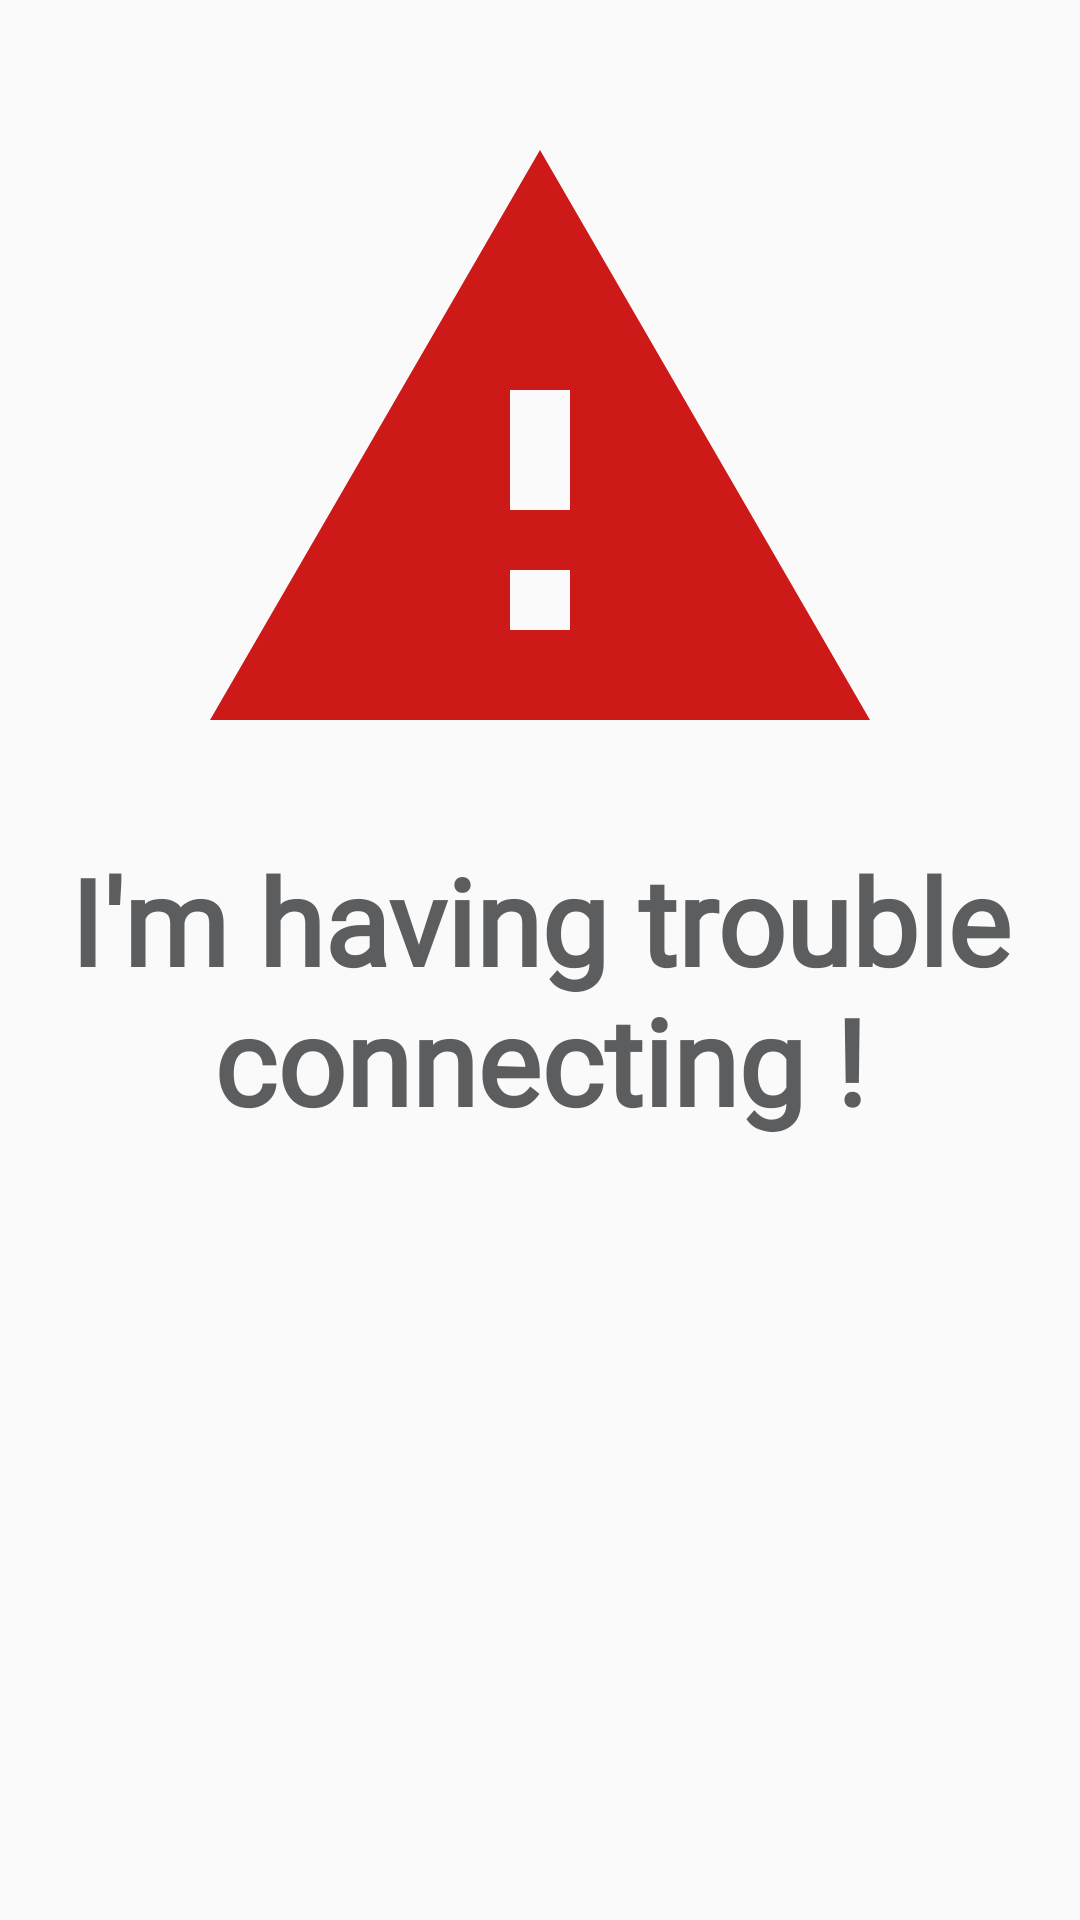

This screen was rendered from an Android layout file. Write that file and the resources it references.
<!-- AndroidManifest.xml: application theme AppTheme -->
<!-- res/layout/fragment_trouble.xml -->
<?xml version="1.0" encoding="utf-8"?>
<RelativeLayout xmlns:android="http://schemas.android.com/apk/res/android"
    xmlns:tools="http://schemas.android.com/tools"
    android:layout_width="match_parent"
    android:layout_height="match_parent"
    tools:context=".fragments.TroubleFragment">


    <ImageView
        android:id="@+id/mImageView"
        android:layout_width="240dp"
        android:layout_height="240dp"
        android:src="@drawable/ic_warning"
        android:layout_centerHorizontal="true"
        android:layout_marginTop="30dp"
        android:contentDescription="@null"/>

    <TextView
        android:layout_width="wrap_content"
        android:layout_height="wrap_content"
        android:layout_below="@+id/mImageView"
        android:layout_centerHorizontal="true"
        android:fontFamily="@font/comfortaa_light"
        android:gravity="center_horizontal"
        android:text="I'm having trouble connecting !"
        android:textColor="#5C5D5F"
        android:textSize="40sp"
        android:layout_margin="10dp"
        android:textStyle="bold" />


</RelativeLayout>
<!-- resources referenced by this layout -->
<resources>
  <!-- drawable ic_warning (drawable) -->
  <vector xmlns:android="http://schemas.android.com/apk/res/android"
          android:width="24dp"
          android:height="24dp"
          android:viewportWidth="24.0"
          android:viewportHeight="24.0">
      <path
          android:fillColor="#CE1919"
          android:pathData="M1,21h22L12,2 1,21zM13,18h-2v-2h2v2zM13,14h-2v-4h2v4z"/>
  </vector>
  <style name="AppTheme" parent="Theme.AppCompat.Light.NoActionBar">
          
          <item name="colorPrimary">@color/colorPrimary</item>
          <item name="colorPrimaryDark">@color/colorPrimaryDark</item>
          <item name="colorAccent">@color/colorAccent</item>
      </style>
  <color name="colorPrimary">#0096CB</color>
  <color name="colorPrimaryDark">#498FB0</color>
  <color name="colorAccent">#498FB0</color>
</resources>
